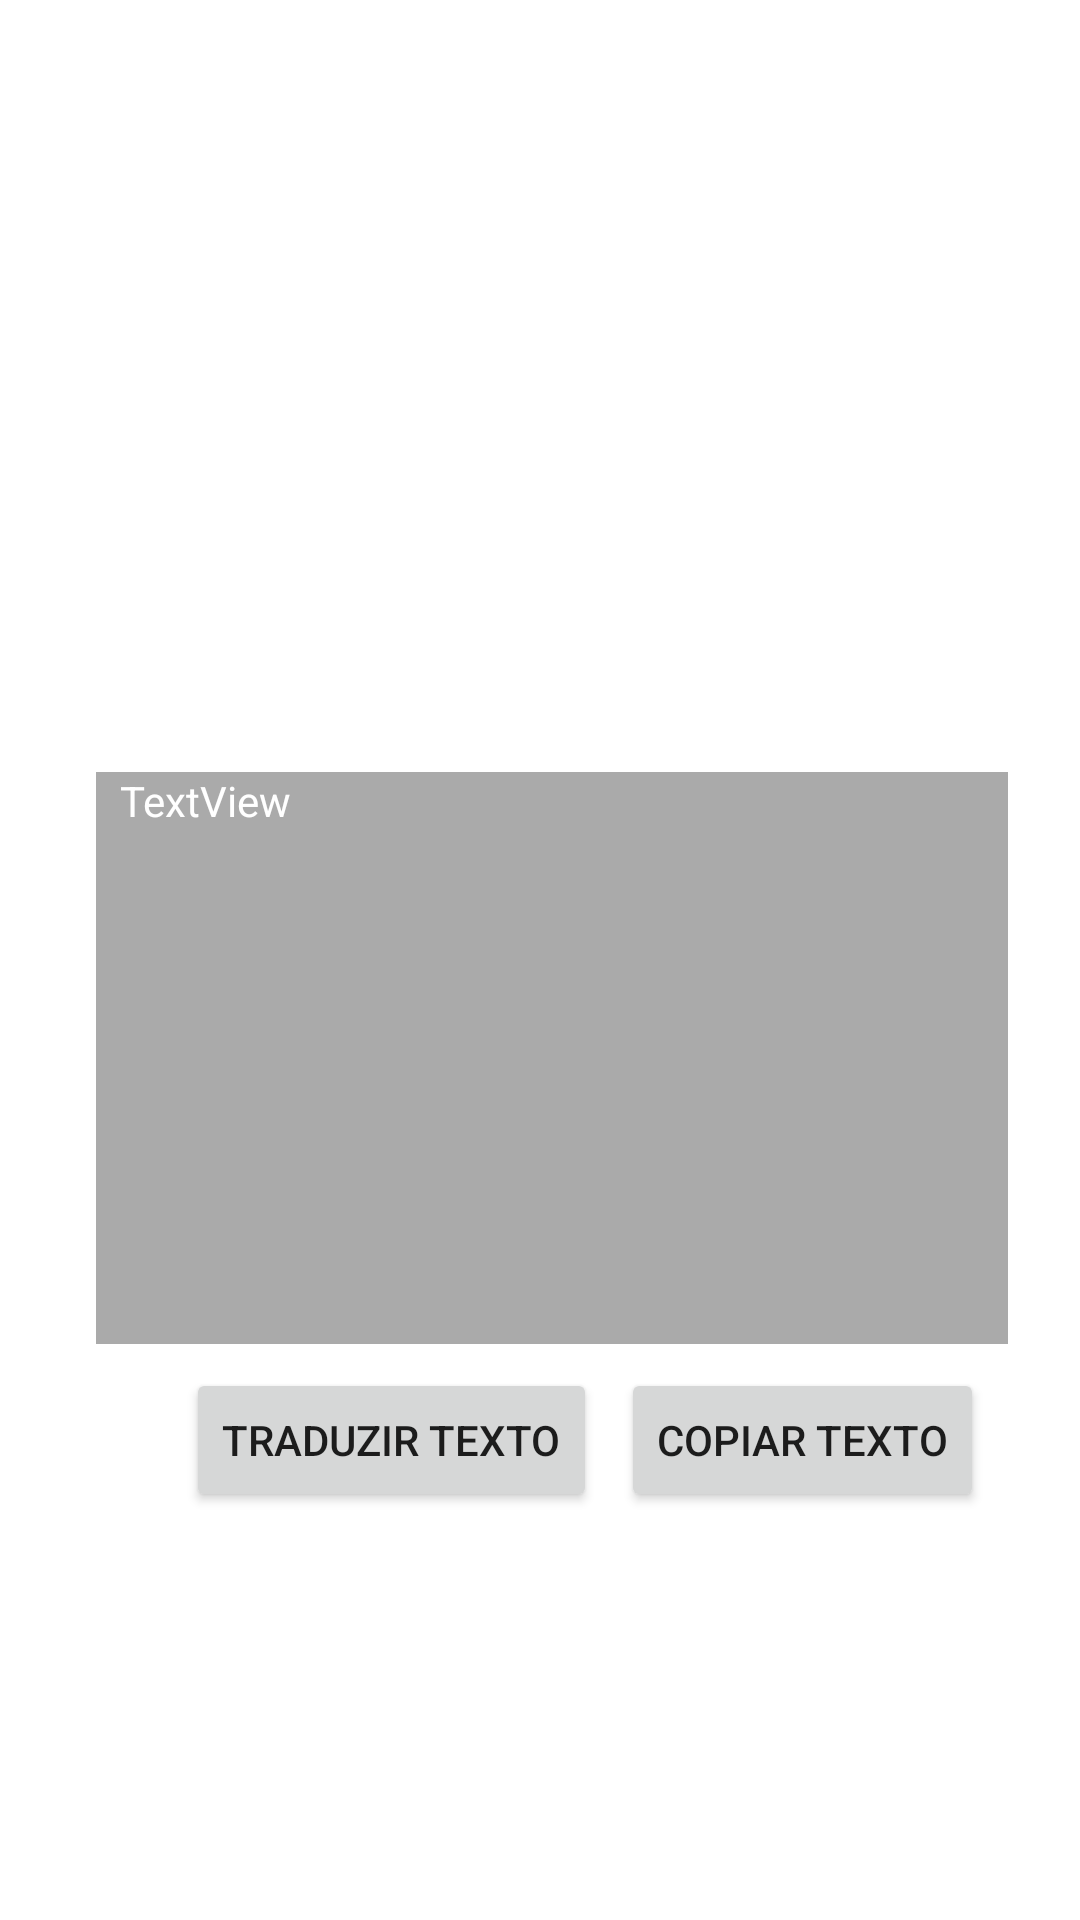

Produce the Android XML layout that renders to this screen, including the resource entries it uses.
<!-- AndroidManifest.xml: application theme Theme.ReconhecedorDeTextos -->
<!-- res/layout/fragment_result.xml -->
<?xml version="1.0" encoding="utf-8"?>
<androidx.constraintlayout.widget.ConstraintLayout xmlns:android="http://schemas.android.com/apk/res/android"
    xmlns:app="http://schemas.android.com/apk/res-auto"
    xmlns:tools="http://schemas.android.com/tools"
    android:layout_width="match_parent"
    android:layout_height="match_parent">

    <androidx.constraintlayout.widget.Guideline
        android:id="@+id/guideline"
        android:layout_width="wrap_content"
        android:layout_height="wrap_content"
        android:orientation="horizontal"
        app:layout_constraintGuide_percent="0.40218878" />

    <androidx.constraintlayout.widget.Guideline
        android:id="@+id/guideline2"
        android:layout_width="wrap_content"
        android:layout_height="wrap_content"
        android:orientation="horizontal"
        app:layout_constraintGuide_percent="0.7" />

    <ScrollView
        android:id="@+id/scrollView2"
        android:layout_width="match_parent"
        android:layout_height="0dp"
        android:layout_marginStart="32dp"
        android:layout_marginLeft="32dp"
        android:layout_marginEnd="24dp"
        android:layout_marginRight="24dp"
        android:background="@android:color/darker_gray"
        app:layout_constraintBottom_toTopOf="@+id/guideline2"
        app:layout_constraintEnd_toEndOf="parent"
        app:layout_constraintStart_toStartOf="parent"
        app:layout_constraintTop_toTopOf="@+id/guideline">

        <LinearLayout
            android:layout_width="match_parent"
            android:layout_height="wrap_content"
            android:orientation="vertical">

            <TextView
                android:id="@+id/txt_result"
                android:layout_marginStart="8dp"
                android:layout_marginEnd="8dp"
                android:layout_width="match_parent"
                android:layout_height="wrap_content"
                android:lineSpacingExtra="2sp"
                android:text="TextView"
                android:textColor="@color/white" />
        </LinearLayout>
    </ScrollView>

    <ImageView
        android:id="@+id/imageView2"
        android:layout_width="0dp"
        android:layout_height="0dp"
        android:layout_marginStart="32dp"
        android:layout_marginLeft="32dp"
        android:layout_marginTop="32dp"
        android:layout_marginEnd="32dp"
        android:layout_marginRight="32dp"
        android:layout_marginBottom="64dp"
        app:layout_constraintBottom_toTopOf="@+id/scrollView2"
        app:layout_constraintEnd_toEndOf="parent"
        app:layout_constraintStart_toStartOf="parent"
        app:layout_constraintTop_toTopOf="parent"
        tools:srcCompat="@tools:sample/avatars" />

    <Button
        android:id="@+id/btn_copy"
        android:layout_width="wrap_content"
        android:layout_height="wrap_content"
        android:layout_marginTop="8dp"
        android:layout_marginEnd="32dp"
        android:layout_marginRight="32dp"
        android:text="Copiar Texto"
        app:layout_constraintEnd_toEndOf="parent"
        app:layout_constraintTop_toTopOf="@+id/guideline2" />

    <Button
        android:id="@+id/btn_translate"
        android:layout_width="wrap_content"
        android:layout_height="wrap_content"
        android:layout_marginTop="8dp"
        android:layout_marginEnd="8dp"
        android:layout_marginRight="8dp"
        android:text="Traduzir Texto"
        app:layout_constraintEnd_toStartOf="@+id/btn_copy"
        app:layout_constraintTop_toTopOf="@+id/guideline2" />

    <ProgressBar
        android:id="@+id/progressBar2"
        style="?android:attr/progressBarStyle"
        android:layout_marginTop="16dp"
        android:indeterminateTint="@color/purple_500"
        android:visibility="gone"
        android:layout_width="wrap_content"
        android:layout_height="wrap_content"
        app:layout_constraintEnd_toEndOf="parent"
        app:layout_constraintStart_toStartOf="parent"
        app:layout_constraintTop_toBottomOf="@+id/btn_translate" />

</androidx.constraintlayout.widget.ConstraintLayout>
<!-- resources referenced by this layout -->
<resources>
  <style name="Theme.ReconhecedorDeTextos" parent="Theme.MaterialComponents.DayNight.DarkActionBar">
          
          <item name="colorPrimary">@color/purple_500</item>
          <item name="colorPrimaryVariant">@color/purple_700</item>
          <item name="colorOnPrimary">@color/white</item>
          
          <item name="colorSecondary">@color/teal_200</item>
          <item name="colorSecondaryVariant">@color/teal_700</item>
          <item name="colorOnSecondary">@color/black</item>
          
          <item name="android:statusBarColor" tools:targetApi="l">?attr/colorPrimaryVariant</item>
          
      </style>
  <!-- not gathered from this repository: default colours our renderer supplied (Android Studio template values) -->
  <color name="purple_500">#FF6200EE</color>
  <color name="purple_700">#FF3700B3</color>
  <color name="teal_200">#FF03DAC5</color>
  <color name="teal_700">#FF018786</color>
  <color name="black">#FF000000</color>
  <color name="white">#FFFFFFFF</color>
</resources>
